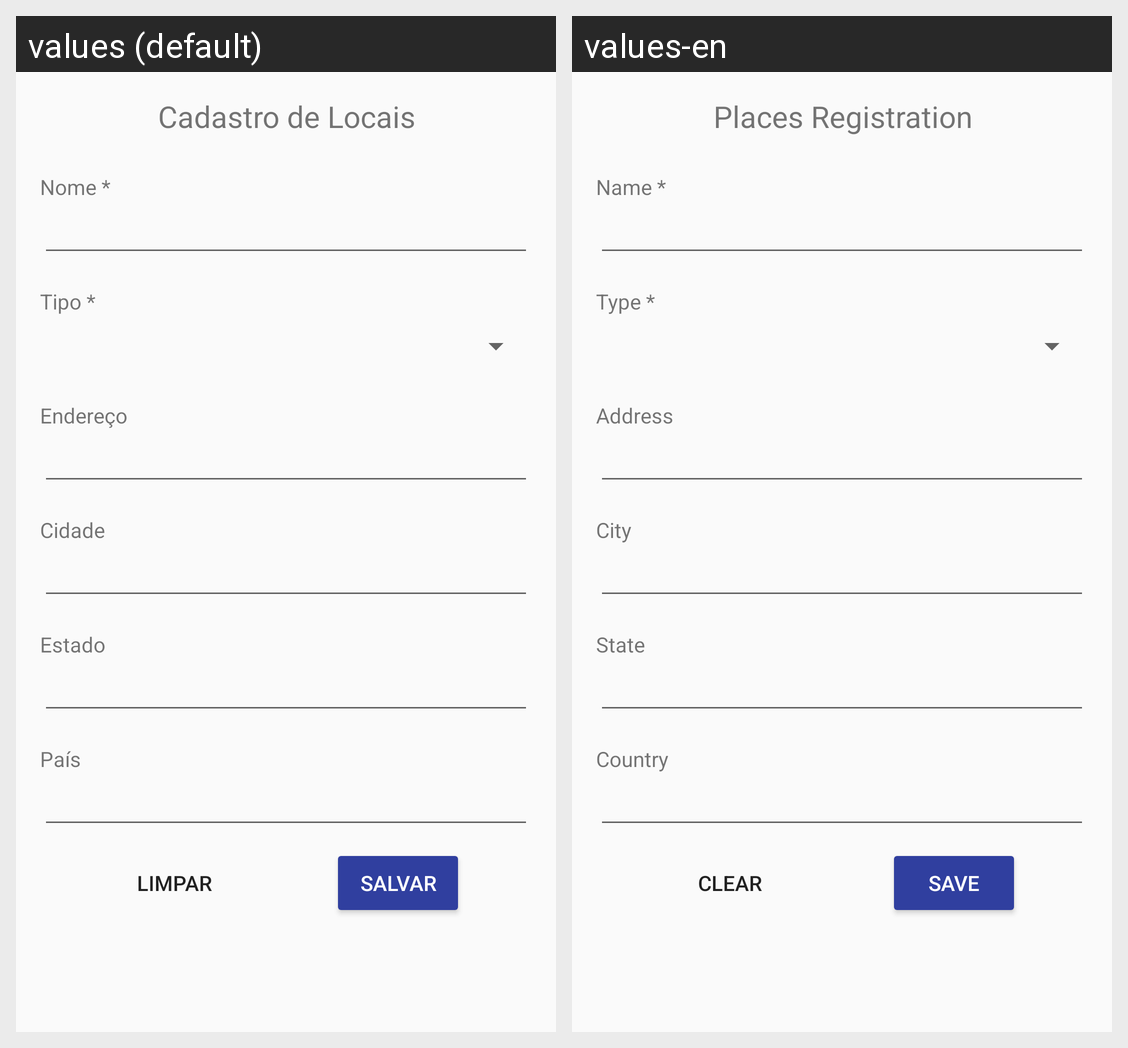

Strings drawn on this Android screen and how each of the app's shown locales translates them:
Android screen res/layout/activity_register_place.xml rendered under 2 locales, left to right: values (default), values-en. Device: Nexus 5 (rendered at 1080×1920; each locale shown at half size, 540×960, under a caption strip naming it); theme AppTheme.
Strings drawn on this screen, with the default value and each locale's value (text and hints the layout hard-codes, and strings that could not be matched under every locale, appear in the picture but are not listed):

register_place_txt_name
  values: Nome *
  values-en: Name *

register_place_txt_title
  values: Cadastro de Locais
  values-en: Places Registration

register_place_txt_type
  values: Tipo *
  values-en: Type *

register_place_txt_address
  values: Endereço
  values-en: Address

register_place_txt_city
  values: Cidade
  values-en: City

register_place_txt_state
  values: Estado
  values-en: State

register_place_txt_country
  values: País
  values-en: Country

txt_clear_button
  values: Limpar
  values-en: Clear

txt_save_button
  values: Salvar
  values-en: Save
